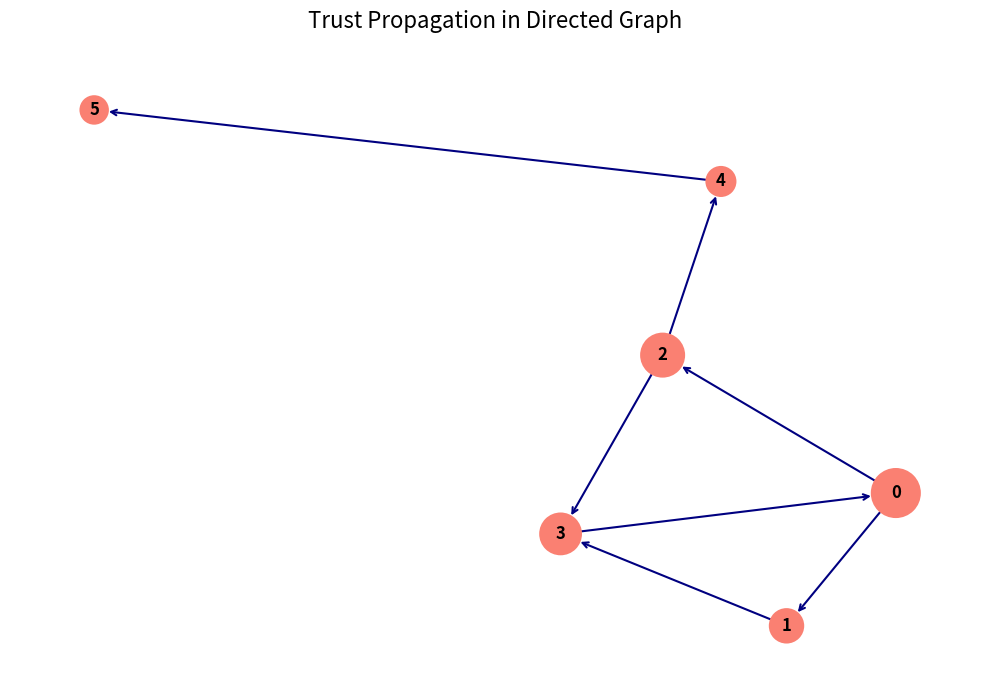

Reproduce this figure in Python. (Note: this script raises an exception after producing the figure.)
import matplotlib.pyplot as plt
import networkx as nx

# Create a directed graph
G = nx.DiGraph()

# Add nodes
nodes = [0, 1, 2, 3, 4, 5]
G.add_nodes_from(nodes)

# Add edges based on the image
edges = [(0, 2), (0, 1), (1, 3), (2, 3), (2, 4), (3, 0), (4, 5)]
G.add_edges_from(edges)

# Set figure size
plt.figure(figsize=(10, 7))

# Define node positions manually to match the image layout
pos = {
    0: (2.5, -0.85),
    1: (1.75, -2.15),
    2: (0.9, 0.5),
    3: (0.2, -1.25),
    4: (1.3, 2.2),
    5: (-3.0, 2.9)
}

# Draw the graph
node_sizes = [1300, 650, 1050, 950, 500, 450]
nx.draw_networkx_nodes(G, pos, node_color='salmon', node_size=node_sizes, edgecolors='none')
nx.draw_networkx_edges(G, pos, edgelist=edges, edge_color='navy', width=3/2, arrows=True, arrowstyle='->', arrowsize=10, node_size=node_sizes)
nx.draw_networkx_labels(G, pos, font_color='black', font_size=12, font_weight='bold')

# Add title
plt.title("Trust Propagation in Directed Graph", fontsize=16, pad=20)

# Remove axes
plt.axis('off')

# Adjust layout to fit
plt.tight_layout()

# Show plot
plt.savefig(r"eval_workspace_gpt-5.2-codex/Qwen3-VL-32B-Instruct/python/ec8c10effebe4f39a7b91c09fabf23aa.png", bbox_inches="tight")
